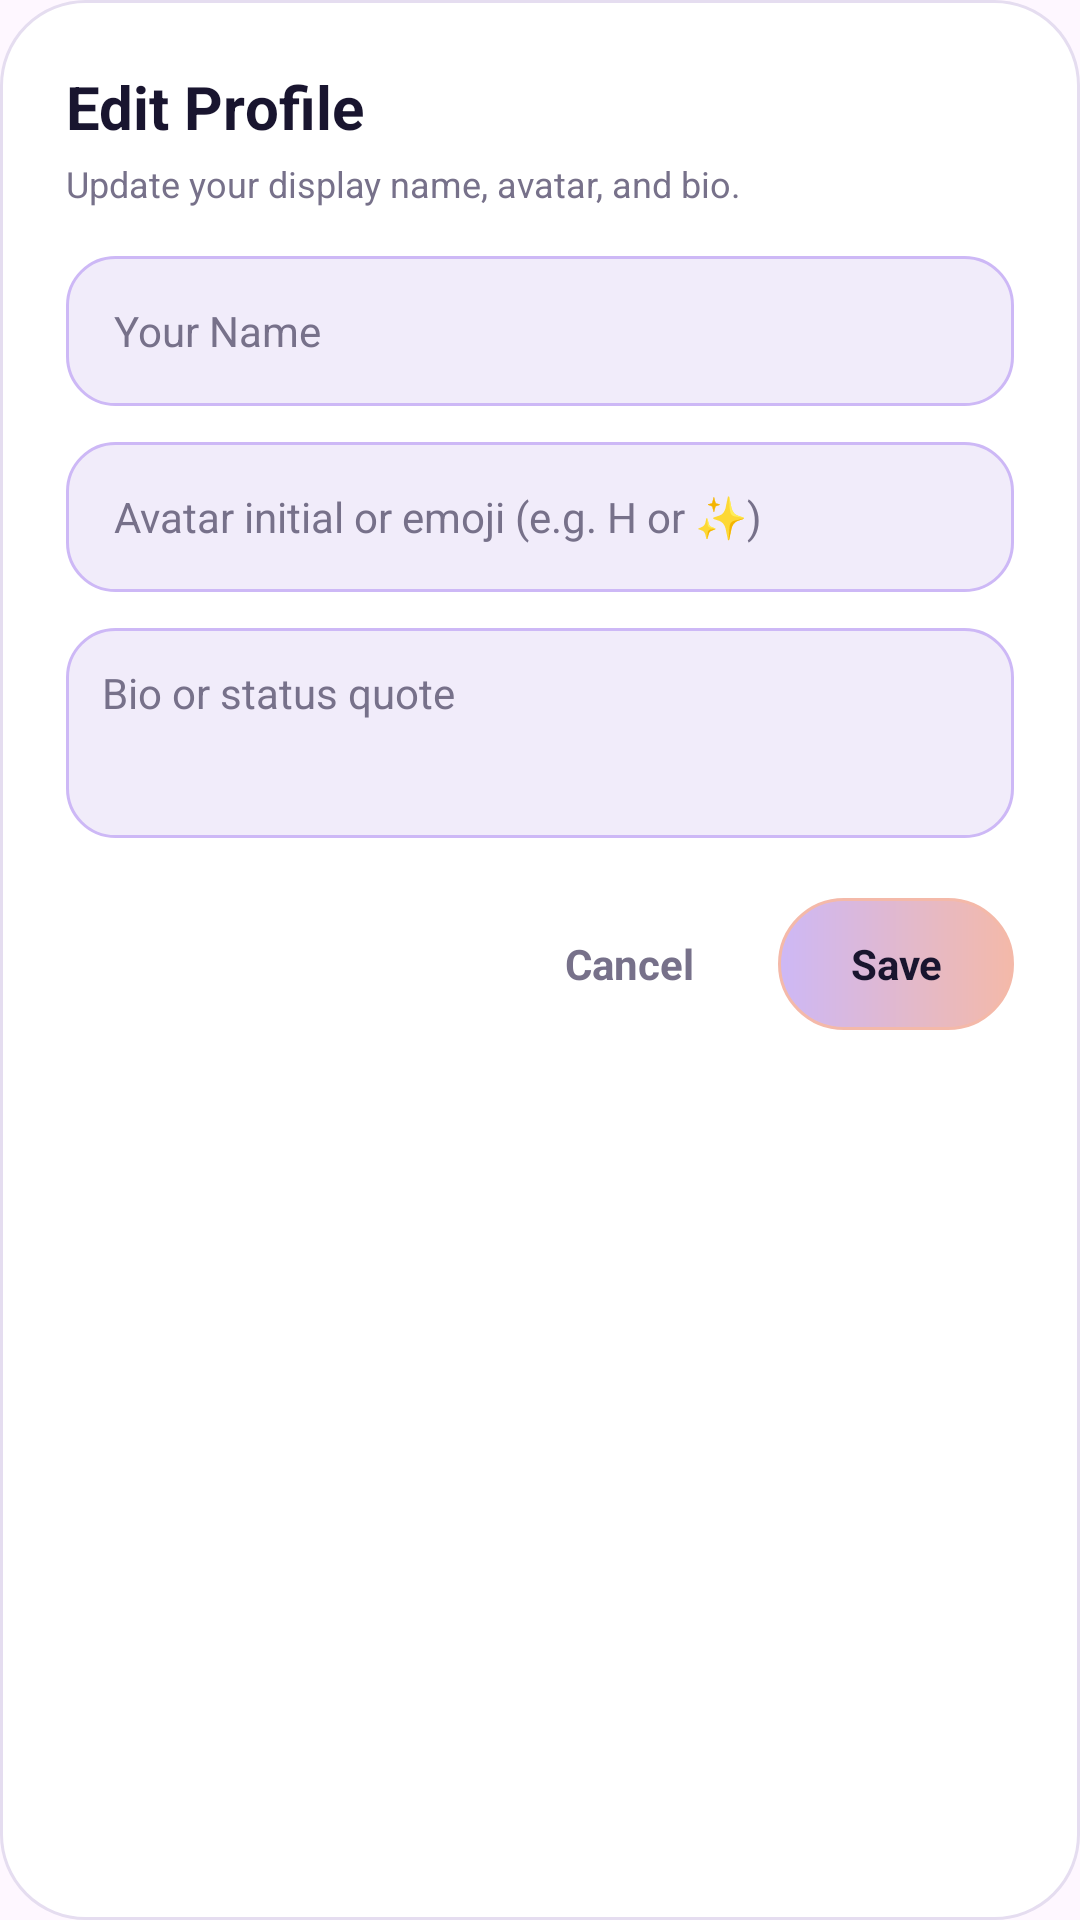

Android layout source for this screen:
<!-- AndroidManifest.xml: application theme Theme.LumaChat -->
<!-- res/layout/dialog_edit_profile.xml -->
<?xml version="1.0" encoding="utf-8"?>
<LinearLayout xmlns:android="http://schemas.android.com/apk/res/android"
    android:layout_width="match_parent"
    android:layout_height="wrap_content"
    android:orientation="vertical"
    android:padding="22dp"
    android:background="@drawable/card_background">

    <TextView
        android:layout_width="wrap_content"
        android:layout_height="wrap_content"
        android:text="Edit Profile"
        android:textSize="20sp"
        android:textStyle="bold"
        android:textColor="@color/midnight_navy" />

    <TextView
        android:layout_width="wrap_content"
        android:layout_height="wrap_content"
        android:layout_marginTop="4dp"
        android:text="Update your display name, avatar, and bio."
        android:textSize="12sp"
        android:textColor="@color/text_secondary" />

    <EditText
        android:id="@+id/etEditName"
        android:layout_width="match_parent"
        android:layout_height="50dp"
        android:layout_marginTop="16dp"
        android:background="@drawable/input_field"
        android:hint="Your Name"
        android:textColor="@color/text_primary"
        android:textColorHint="@color/text_secondary"
        android:textSize="14sp"
        android:singleLine="true" />

    <EditText
        android:id="@+id/etEditAvatar"
        android:layout_width="match_parent"
        android:layout_height="50dp"
        android:layout_marginTop="12dp"
        android:background="@drawable/input_field"
        android:hint="Avatar initial or emoji (e.g. H or ✨)"
        android:textColor="@color/text_primary"
        android:textColorHint="@color/text_secondary"
        android:textSize="14sp"
        android:singleLine="true" />

    <EditText
        android:id="@+id/etEditBio"
        android:layout_width="match_parent"
        android:layout_height="70dp"
        android:layout_marginTop="12dp"
        android:background="@drawable/input_field"
        android:hint="Bio or status quote"
        android:gravity="top|start"
        android:padding="12dp"
        android:textColor="@color/text_primary"
        android:textColorHint="@color/text_secondary"
        android:textSize="14sp" />

    <LinearLayout
        android:layout_width="match_parent"
        android:layout_height="wrap_content"
        android:layout_marginTop="20dp"
        android:gravity="end"
        android:orientation="horizontal">

        <TextView
            android:id="@+id/btnCancelEditProfile"
            android:layout_width="wrap_content"
            android:layout_height="44dp"
            android:gravity="center"
            android:paddingHorizontal="18dp"
            android:text="Cancel"
            android:textColor="@color/text_secondary"
            android:textSize="14sp"
            android:textStyle="bold" />

        <TextView
            android:id="@+id/btnSaveProfile"
            android:layout_width="wrap_content"
            android:layout_height="44dp"
            android:gravity="center"
            android:layout_marginStart="10dp"
            android:paddingHorizontal="24dp"
            android:text="Save"
            android:textColor="@color/midnight_navy"
            android:textSize="14sp"
            android:textStyle="bold"
            android:background="@drawable/button_background" />
    </LinearLayout>

</LinearLayout>
<!-- resources referenced by this layout -->
<resources>
  <color name="midnight_navy">#19152F</color>
  <color name="text_primary">#19152F</color>
  <color name="text_secondary">#77718A</color>
  <!-- drawable button_background (drawable) -->
  <?xml version="1.0" encoding="utf-8"?>
  <shape xmlns:android="http://schemas.android.com/apk/res/android"
      android:shape="rectangle">
  
      <gradient
          android:startColor="@color/lavender"
          android:endColor="@color/soft_peach"
          android:angle="0" />
  
      <corners android:radius="30dp" />
  
      <stroke
          android:width="1dp"
          android:color="@color/soft_peach" />
  
  </shape>
  <!-- drawable card_background (drawable) -->
  <?xml version="1.0" encoding="utf-8"?>
  <shape xmlns:android="http://schemas.android.com/apk/res/android"
      android:shape="rectangle">
  
      <solid android:color="@color/card_white" />
  
      <corners android:radius="28dp" />
  
      <stroke
          android:width="1dp"
          android:color="@color/border_color" />
  
      <padding
          android:left="20dp"
          android:top="20dp"
          android:right="20dp"
          android:bottom="20dp" />
  
  </shape>
  <!-- drawable input_field (drawable) -->
  <?xml version="1.0" encoding="utf-8"?>
  <shape xmlns:android="http://schemas.android.com/apk/res/android"
      android:shape="rectangle">
  
      <solid android:color="@color/input_background" />
  
      <corners android:radius="16dp" />
  
      <stroke
          android:width="1dp"
          android:color="@color/lavender" />
  
      <padding
          android:left="16dp"
          android:right="16dp"
          android:top="8dp"
          android:bottom="8dp" />
  
  </shape>
  <style name="Theme.LumaChat" parent="Base.Theme.LumaChat" />
  <color name="lavender">#CDB8F6</color>
  <color name="soft_peach">#F4B9A9</color>
  <color name="card_white">#FFFFFF</color>
  <color name="border_color">#E5DDF0</color>
  <color name="input_background">#F1ECFA</color>
  <style name="Base.Theme.LumaChat" parent="Theme.Material3.DayNight.NoActionBar">
          
          
      </style>
</resources>
